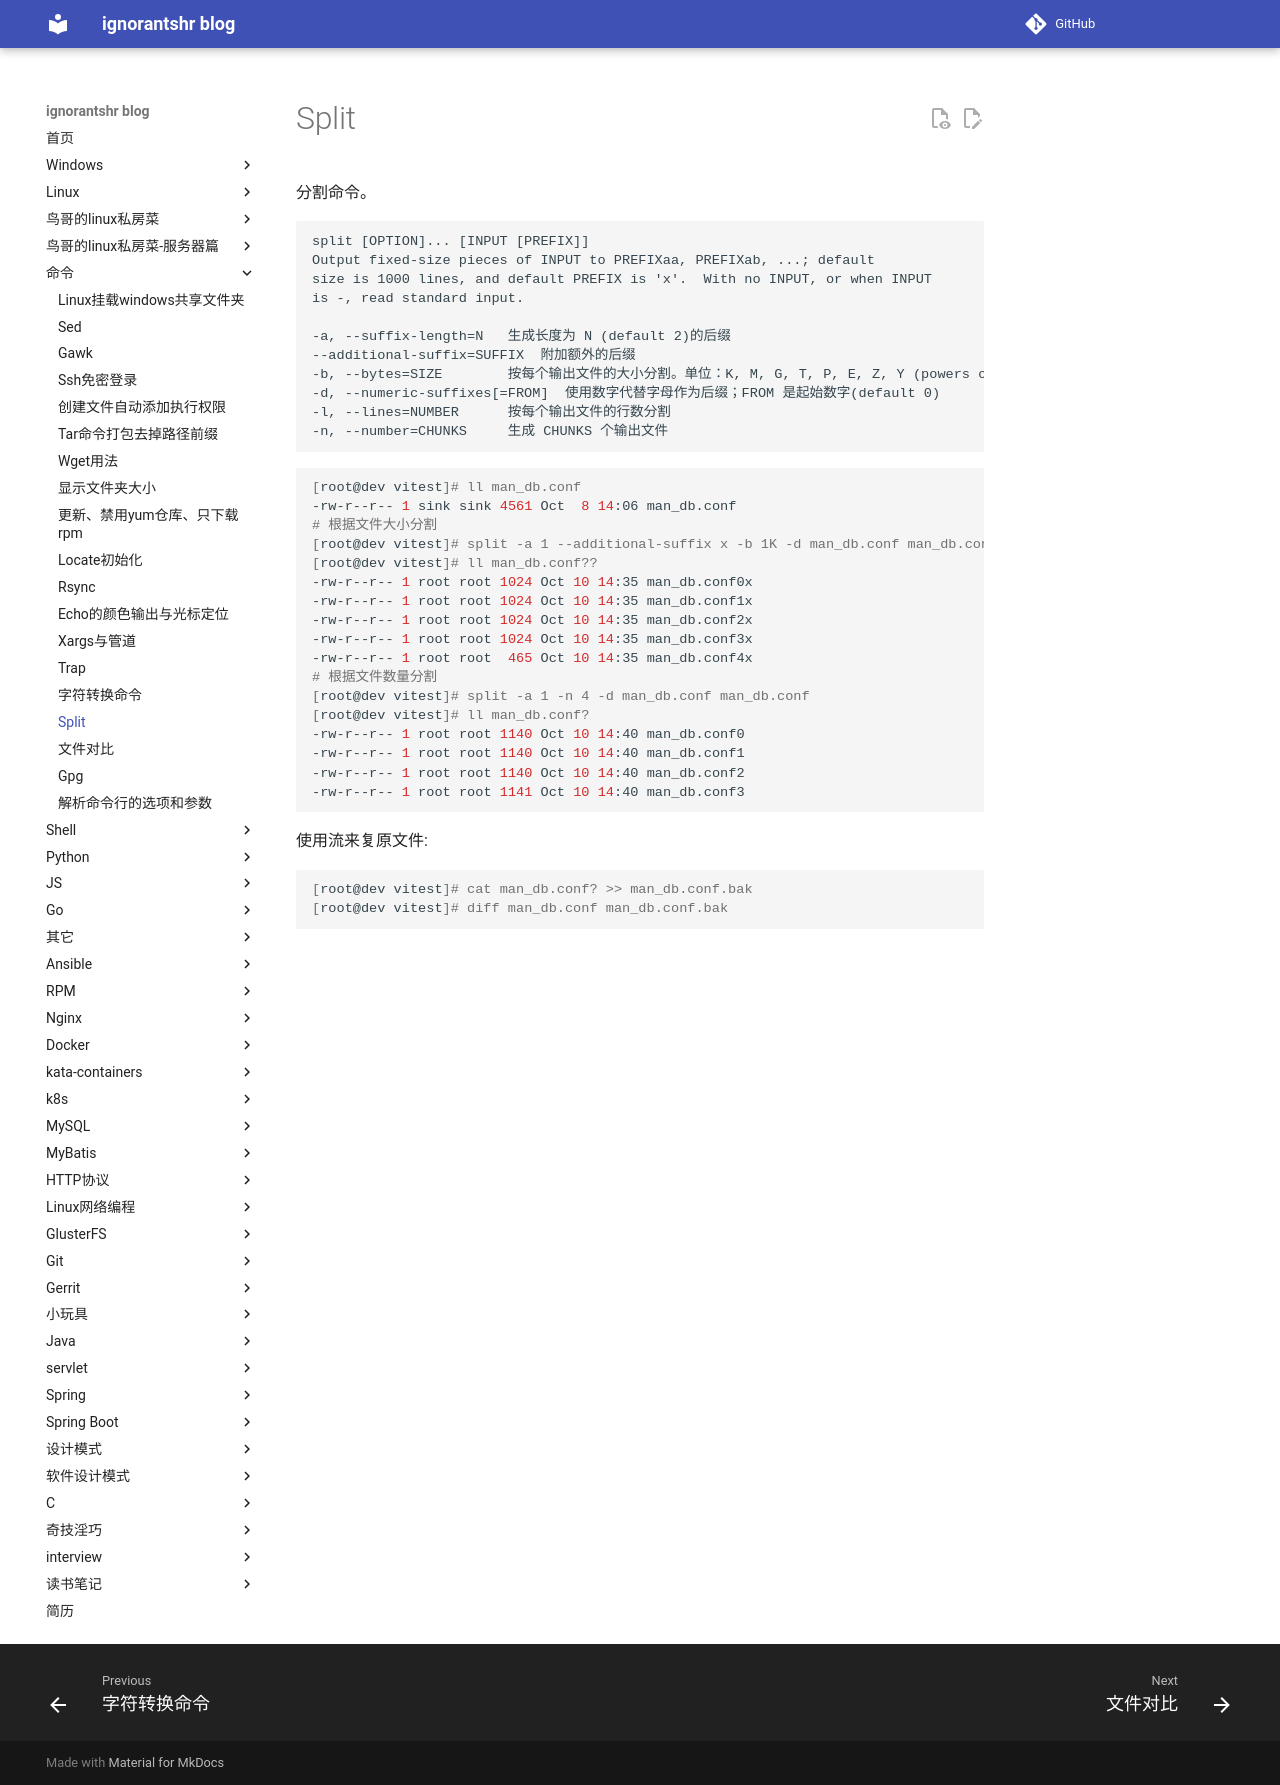

repository: ignorantshr/person-blog · page: 命令/split/index.html · generator: mkdocs

分割命令。

```
split [OPTION]... [INPUT [PREFIX]]
Output fixed-size pieces of INPUT to PREFIXaa, PREFIXab, ...; default
size is 1000 lines, and default PREFIX is 'x'.  With no INPUT, or when INPUT
is -, read standard input.

-a, --suffix-length=N   生成长度为 N (default 2)的后缀
--additional-suffix=SUFFIX  附加额外的后缀
-b, --bytes=SIZE        按每个输出文件的大小分割。单位：K, M, G, T, P, E, Z, Y (powers of 1024) or KB, MB, ... (powers of 1000)
-d, --numeric-suffixes[=FROM]  使用数字代替字母作为后缀；FROM 是起始数字(default 0)
-l, --lines=NUMBER      按每个输出文件的行数分割
-n, --number=CHUNKS     生成 CHUNKS 个输出文件
```

```bash
[root@dev vitest]# ll man_db.conf
-rw-r--r-- 1 sink sink 4561 Oct  8 14:06 man_db.conf
# 根据文件大小分割
[root@dev vitest]# split -a 1 --additional-suffix x -b 1K -d man_db.conf man_db.conf
[root@dev vitest]# ll man_db.conf??
-rw-r--r-- 1 root root 1024 Oct 10 14:35 man_db.conf0x
-rw-r--r-- 1 root root 1024 Oct 10 14:35 man_db.conf1x
-rw-r--r-- 1 root root 1024 Oct 10 14:35 man_db.conf2x
-rw-r--r-- 1 root root 1024 Oct 10 14:35 man_db.conf3x
-rw-r--r-- 1 root root  465 Oct 10 14:35 man_db.conf4x
# 根据文件数量分割
[root@dev vitest]# split -a 1 -n 4 -d man_db.conf man_db.conf
[root@dev vitest]# ll man_db.conf?
-rw-r--r-- 1 root root 1140 Oct 10 14:40 man_db.conf0
-rw-r--r-- 1 root root 1140 Oct 10 14:40 man_db.conf1
-rw-r--r-- 1 root root 1140 Oct 10 14:40 man_db.conf2
-rw-r--r-- 1 root root 1141 Oct 10 14:40 man_db.conf3
```

使用流来复原文件:

```bash
[root@dev vitest]# cat man_db.conf? >> man_db.conf.bak
[root@dev vitest]# diff man_db.conf man_db.conf.bak
```
